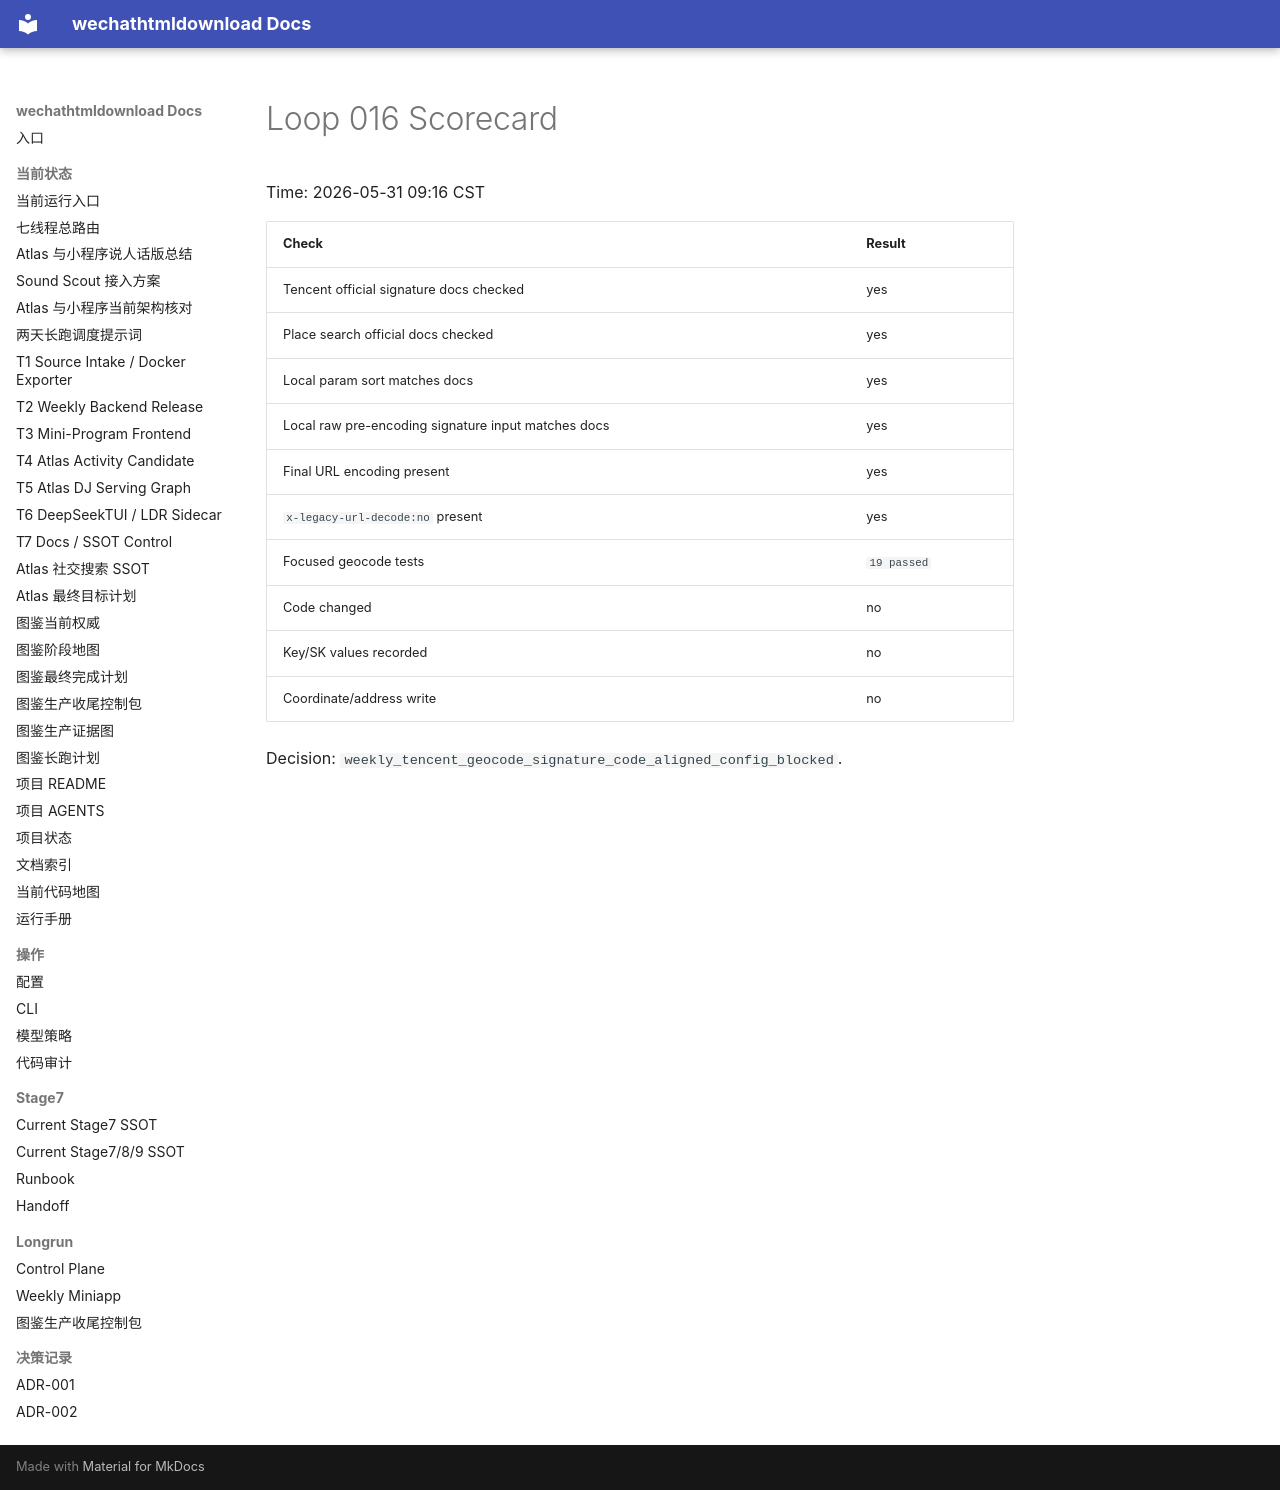

repository: yutianyu111602-glitch/wechathtmldownload · page: longrun/atlas-route-external-db-20260531/loops/loop-016-scorecard.html · generator: mkdocs

# Loop 016 Scorecard

Time: 2026-05-31 09:16 CST

| Check | Result |
| --- | --- |
| Tencent official signature docs checked | yes |
| Place search official docs checked | yes |
| Local param sort matches docs | yes |
| Local raw pre-encoding signature input matches docs | yes |
| Final URL encoding present | yes |
| `x-legacy-url-decode:no` present | yes |
| Focused geocode tests | `19 passed` |
| Code changed | no |
| Key/SK values recorded | no |
| Coordinate/address write | no |

Decision: `weekly_tencent_geocode_signature_code_aligned_config_blocked`.
